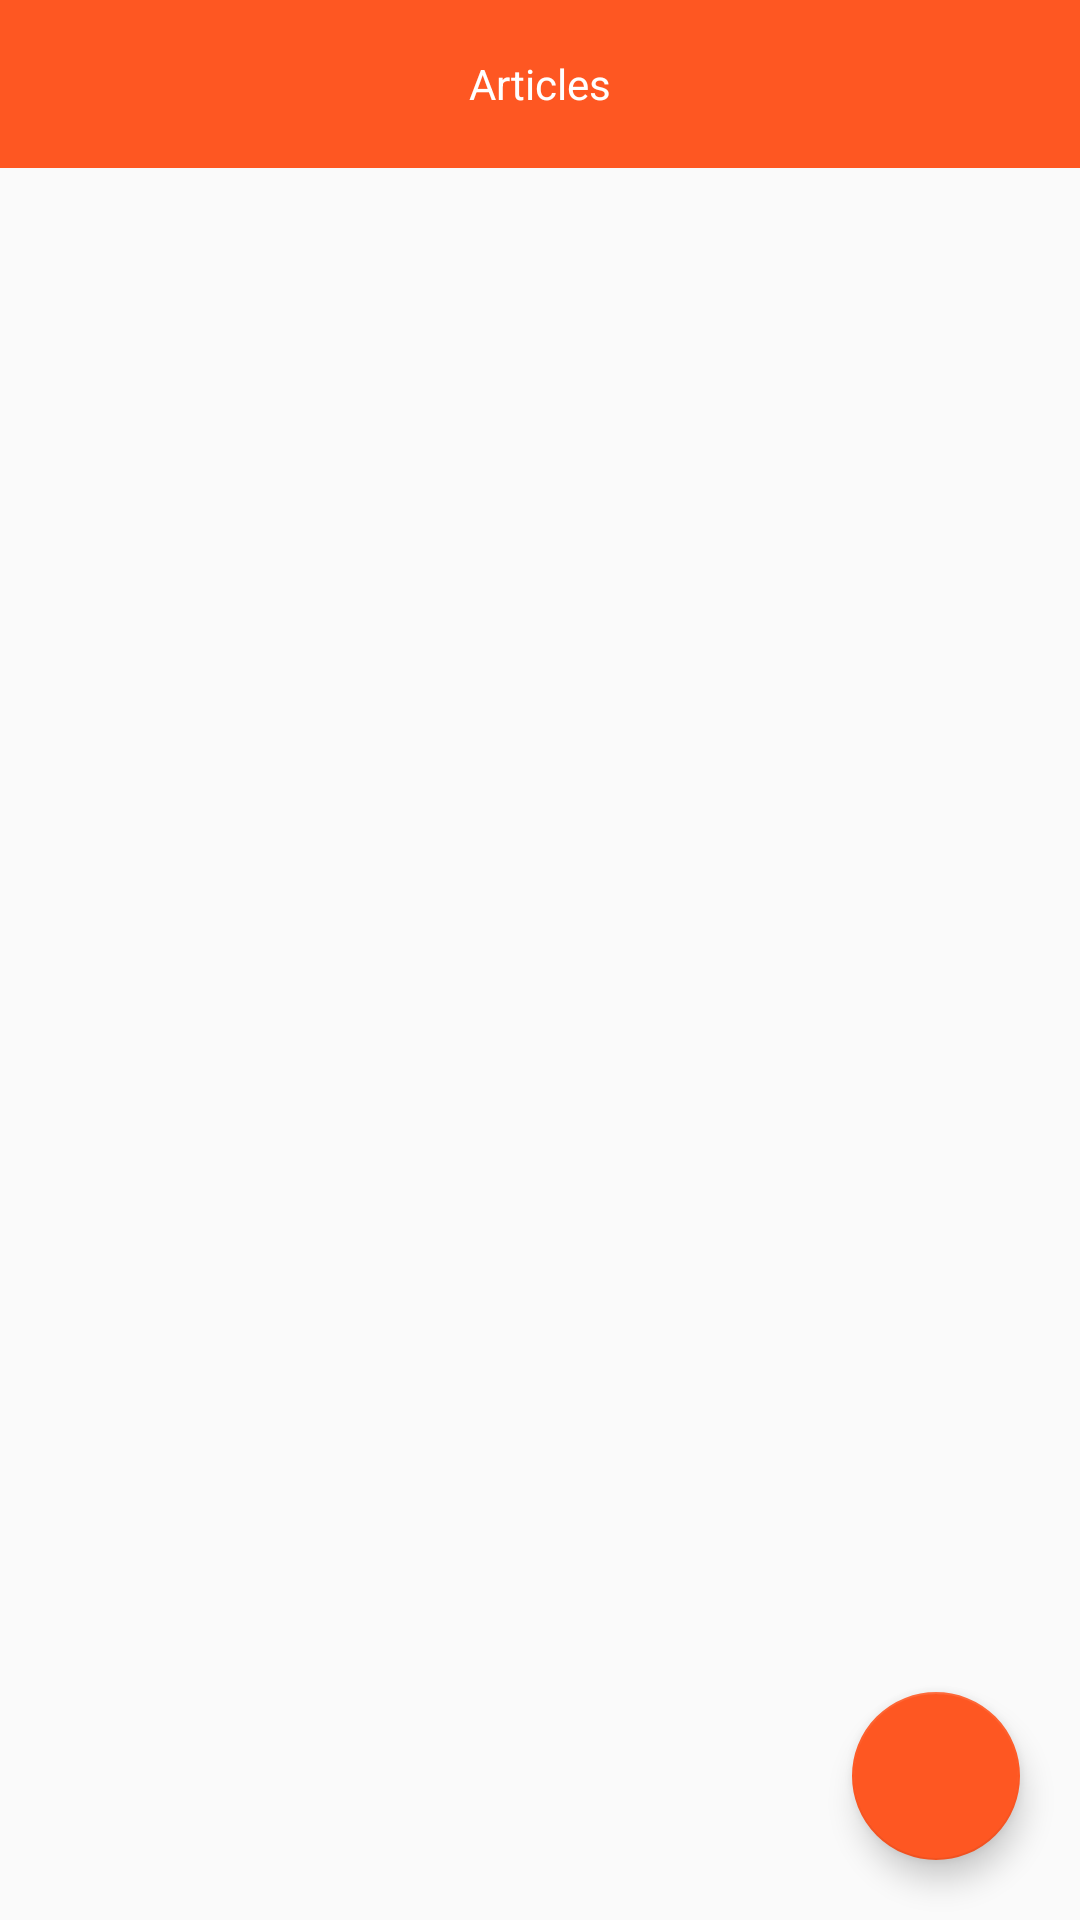

The Android layout XML behind this screen, and the referenced resources:
<!-- AndroidManifest.xml: application theme AppTheme -->
<!-- res/layout/activity_articles.xml -->
<?xml version="1.0" encoding="utf-8"?>
<RelativeLayout xmlns:android="http://schemas.android.com/apk/res/android"
    android:layout_width="match_parent"
    android:layout_height="match_parent"
    android:orientation="vertical">

    <TextView
        android:id="@+id/toolbar_text"
        android:layout_width="match_parent"
        android:layout_height="?attr/actionBarSize"
        android:background="@color/colorToolbar"
        android:gravity="center"
        android:text="@string/articles_toolbar"
        android:textColor="@color/toolbarText" />

    <android.support.v7.widget.RecyclerView
        android:id="@+id/article_recycler"
        android:layout_width="match_parent"
        android:layout_height="wrap_content"
        android:layout_below="@id/toolbar_text" />

    <TextView
        android:layout_width="wrap_content"
        android:layout_height="wrap_content"
        android:layout_gravity="center_horizontal"
        android:visibility="gone" />


    <android.support.design.widget.FloatingActionButton
        android:id="@+id/add_button"
        android:layout_width="wrap_content"
        android:layout_height="wrap_content"
        android:layout_alignParentBottom="true"
        android:layout_alignParentEnd="true"
        android:layout_margin="20dp"
        android:src="@drawable/ic_plus" />


</RelativeLayout>
<!-- resources referenced by this layout -->
<resources>
  <color name="colorToolbar">#FE5722</color>
  <color name="toolbarText">#FFFFFF</color>
  <string name="articles_toolbar">Articles</string>
  <style name="AppTheme" parent="Theme.AppCompat.Light.NoActionBar">
          
          <item name="colorPrimary">@color/colorPrimary</item>
          <item name="colorPrimaryDark">@color/colorToolbar</item>
          <item name="colorAccent">@color/colorToolbar</item>
      </style>
  <color name="colorPrimary">#3F51B5</color>
</resources>
